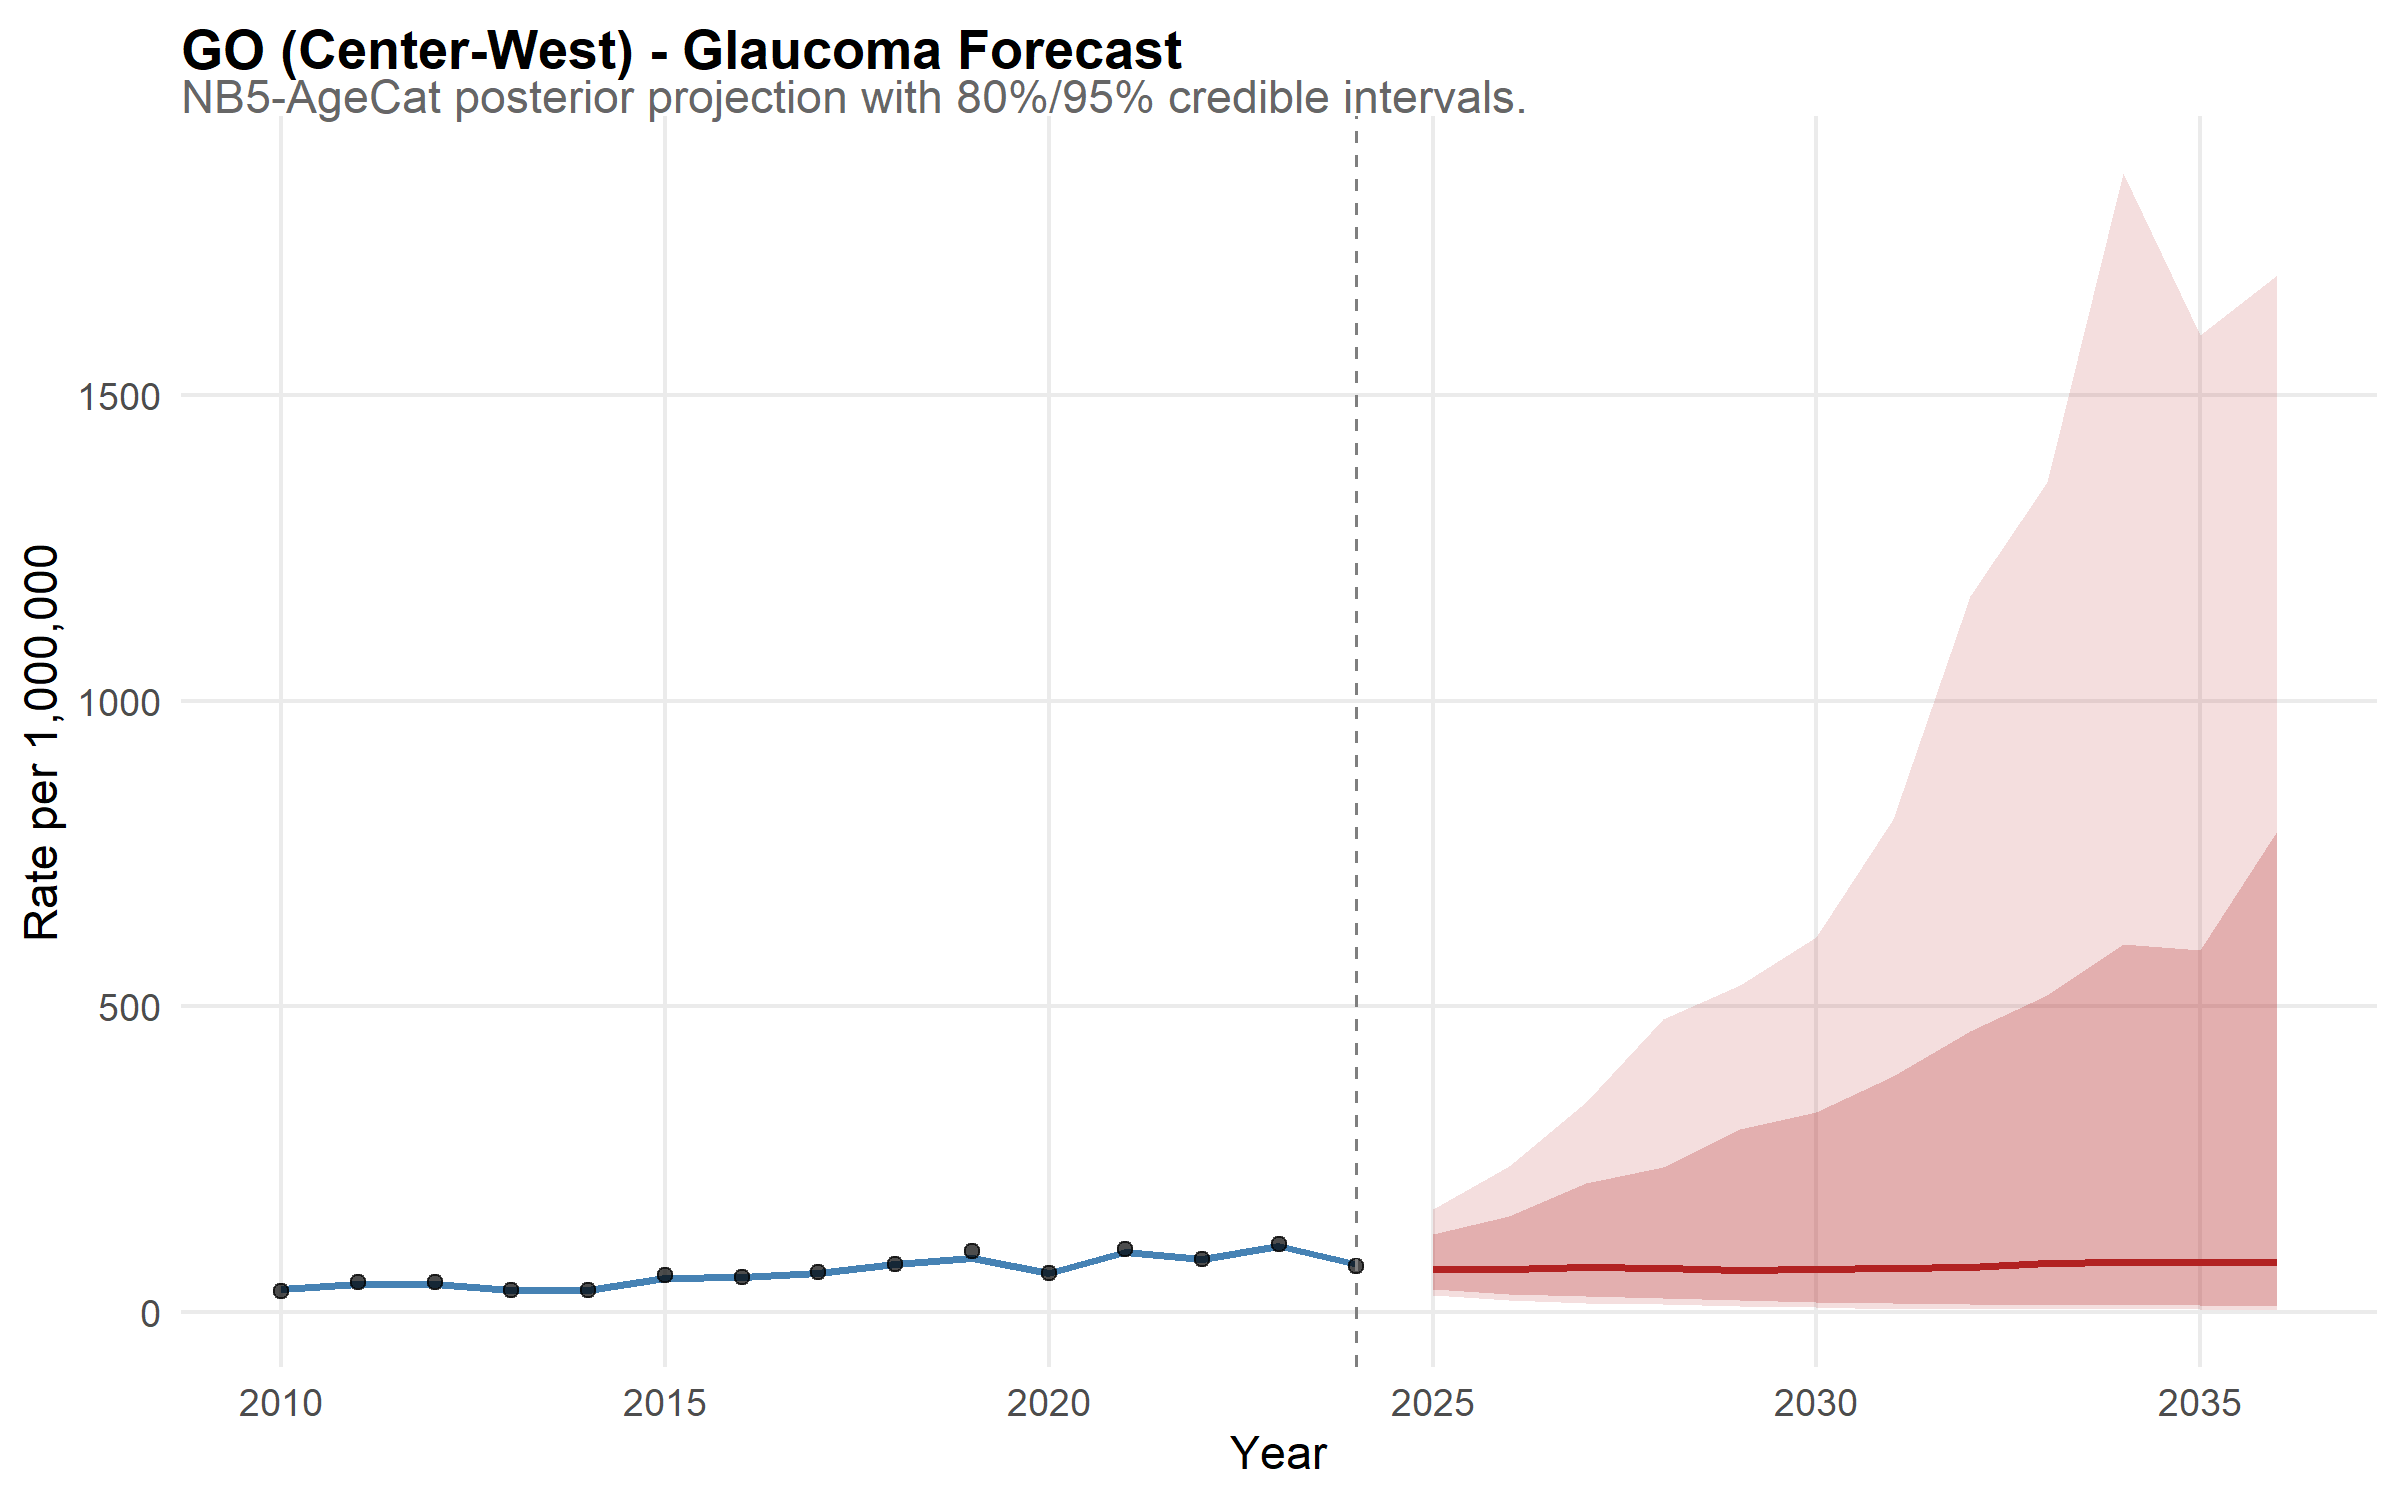

The table this chart was drawn from, first rows:
state, year, disease, median_rate, lower_95, upper_95, lower_80, upper_80, is_forecast, region, disease_label, state_f, layer, obs_rate
GO, 2010, glaucoma, 37.83, 30.19, 47.48, 32.1, 44.32, FALSE, Center-West, Glaucoma, GO, model, NA
GO, 2011, glaucoma, 45.42, 35.39, 56.28, 38.83, 52.66, FALSE, Center-West, Glaucoma, GO, model, NA
GO, 2012, glaucoma, 45.39, 36.43, 54.54, 38.85, 51.45, FALSE, Center-West, Glaucoma, GO, model, NA
GO, 2013, glaucoma, 36.53, 29.14, 45.87, 31.64, 42.39, FALSE, Center-West, Glaucoma, GO, model, NA
GO, 2014, glaucoma, 36.48, 29.46, 46.58, 31.55, 42.93, FALSE, Center-West, Glaucoma, GO, model, NA
GO, 2015, glaucoma, 55.2, 44.32, 68.93, 47.48, 64.23, FALSE, Center-West, Glaucoma, GO, model, NA
GO, 2016, glaucoma, 57.56, 46, 72.19, 49.57, 65.84, FALSE, Center-West, Glaucoma, GO, model, NA
GO, 2017, glaucoma, 63.65, 51.9, 78.6, 55.09, 73.58, FALSE, Center-West, Glaucoma, GO, model, NA
GO, 2018, glaucoma, 78.31, 64.89, 98.13, 69.26, 89.48, FALSE, Center-West, Glaucoma, GO, model, NA
GO, 2019, glaucoma, 88.89, 73.66, 109.5, 78.51, 102.2, FALSE, Center-West, Glaucoma, GO, model, NA
GO, 2020, glaucoma, 63.05, 50.8, 77.27, 54.49, 71.87, FALSE, Center-West, Glaucoma, GO, model, NA
GO, 2021, glaucoma, 98.64, 82.25, 120.7, 86.88, 114.7, FALSE, Center-West, Glaucoma, GO, model, NA
GO, 2022, glaucoma, 86.49, 70.97, 107.4, 77.12, 99.04, FALSE, Center-West, Glaucoma, GO, model, NA
GO, 2023, glaucoma, 107.5, 89.35, 130.5, 95.31, 122.1, FALSE, Center-West, Glaucoma, GO, model, NA
GO, 2024, glaucoma, 77.86, 63.26, 98.42, 68, 89.45, FALSE, Center-West, Glaucoma, GO, model, NA
GO, 2025, glaucoma, 69.61, 28.11, 167.8, 37.18, 128.1, TRUE, Center-West, Glaucoma, GO, model, NA
GO, 2026, glaucoma, 70.36, 19.95, 237.9, 30, 157.3, TRUE, Center-West, Glaucoma, GO, model, NA
GO, 2027, glaucoma, 73.5, 14.54, 343.6, 25.72, 210.1, TRUE, Center-West, Glaucoma, GO, model, NA
GO, 2028, glaucoma, 72.04, 12.8, 479.4, 21.91, 236.9, TRUE, Center-West, Glaucoma, GO, model, NA
GO, 2029, glaucoma, 68.61, 8.946, 534.5, 18.79, 299.5, TRUE, Center-West, Glaucoma, GO, model, NA
GO, 2030, glaucoma, 69.59, 7.213, 614.2, 16.27, 326.6, TRUE, Center-West, Glaucoma, GO, model, NA
GO, 2031, glaucoma, 72.52, 4.822, 806, 14.77, 385.3, TRUE, Center-West, Glaucoma, GO, model, NA
GO, 2032, glaucoma, 74.03, 4.638, 1171, 12.4, 459.7, TRUE, Center-West, Glaucoma, GO, model, NA
GO, 2033, glaucoma, 80.07, 4.913, 1358, 11.82, 519.1, TRUE, Center-West, Glaucoma, GO, model, NA
GO, 2034, glaucoma, 81.37, 4.772, 1864, 12.24, 601.6, TRUE, Center-West, Glaucoma, GO, model, NA
GO, 2035, glaucoma, 81.81, 4.155, 1599, 11.59, 592.6, TRUE, Center-West, Glaucoma, GO, model, NA
GO, 2036, glaucoma, 82.1, 3.243, 1696, 10.02, 787.7, TRUE, Center-West, Glaucoma, GO, model, NA
GO, 2010, NA, NA, NA, NA, NA, NA, NA, NA, NA, NA, observed, 34.31
GO, 2011, NA, NA, NA, NA, NA, NA, NA, NA, NA, NA, observed, 48.99
GO, 2012, NA, NA, NA, NA, NA, NA, NA, NA, NA, NA, observed, 48.76
GO, 2013, NA, NA, NA, NA, NA, NA, NA, NA, NA, NA, observed, 35.11
GO, 2014, NA, NA, NA, NA, NA, NA, NA, NA, NA, NA, observed, 36.33
GO, 2015, NA, NA, NA, NA, NA, NA, NA, NA, NA, NA, observed, 60.62
GO, 2016, NA, NA, NA, NA, NA, NA, NA, NA, NA, NA, observed, 56.56
GO, 2017, NA, NA, NA, NA, NA, NA, NA, NA, NA, NA, observed, 65.02
GO, 2018, NA, NA, NA, NA, NA, NA, NA, NA, NA, NA, observed, 78.88
GO, 2019, NA, NA, NA, NA, NA, NA, NA, NA, NA, NA, observed, 99.7
GO, 2020, NA, NA, NA, NA, NA, NA, NA, NA, NA, NA, observed, 62.77
GO, 2021, NA, NA, NA, NA, NA, NA, NA, NA, NA, NA, observed, 103.7
GO, 2022, NA, NA, NA, NA, NA, NA, NA, NA, NA, NA, observed, 86.52
GO, 2023, NA, NA, NA, NA, NA, NA, NA, NA, NA, NA, observed, 110.6
GO, 2024, NA, NA, NA, NA, NA, NA, NA, NA, NA, NA, observed, 75.59
